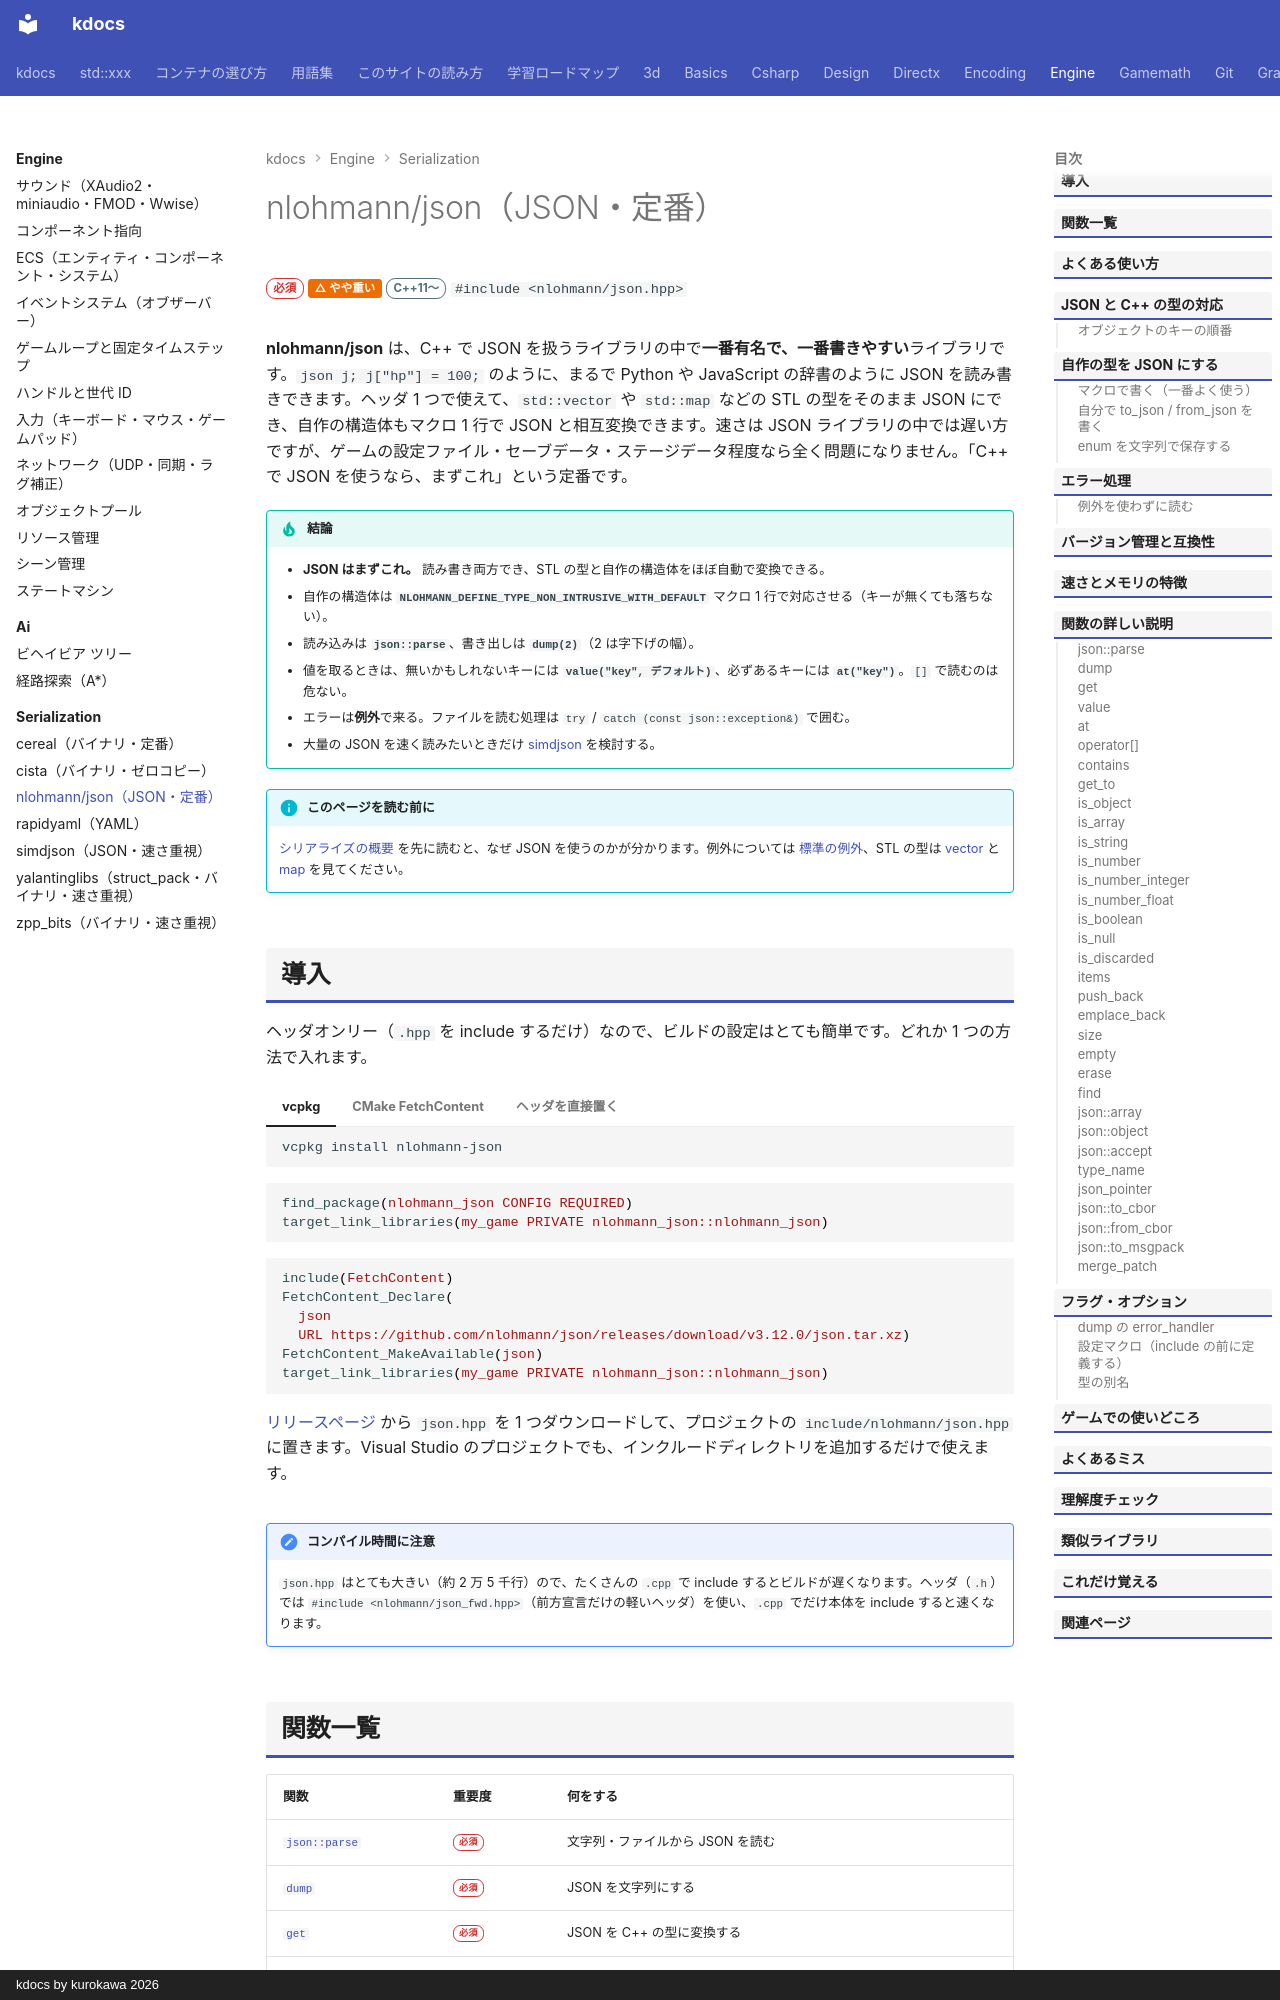

repository: qwzxdf/kdocs · page: engine/serialization/nlohmann-json/index.html · generator: mkdocs · copyright: kdocs by kurokawa 2026

---
title: nlohmann/json（JSON・定番）
tags:
  - ゲームエンジン
  - シリアライズ
---

# nlohmann/json（JSON・定番）

<div class="page-badges" markdown>
<span class="rank rank-must">必須</span>
<span class="perf perf-2">△ やや重い</span>
<span class="ver ver-11">C++11〜</span>
`#include <nlohmann/json.hpp>`
</div>

**nlohmann/json** は、C++ で JSON を扱うライブラリの中で**一番有名で、一番書きやすい**ライブラリです。`json j; j["hp"] = 100;` のように、まるで Python や JavaScript の辞書のように JSON を読み書きできます。ヘッダ 1 つで使えて、`std::vector` や `std::map` などの STL の型をそのまま JSON にでき、自作の構造体もマクロ 1 行で JSON と相互変換できます。速さは JSON ライブラリの中では遅い方ですが、ゲームの設定ファイル・セーブデータ・ステージデータ程度なら全く問題になりません。「C++ で JSON を使うなら、まずこれ」という定番です。

!!! tip "結論"
    - **JSON はまずこれ。** 読み書き両方でき、STL の型と自作の構造体をほぼ自動で変換できる。
    - 自作の構造体は **`NLOHMANN_DEFINE_TYPE_NON_INTRUSIVE_WITH_DEFAULT`** マクロ 1 行で対応させる（キーが無くても落ちない）。
    - 読み込みは **`json::parse`**、書き出しは **`dump(2)`**（2 は字下げの幅）。
    - 値を取るときは、無いかもしれないキーには **`value("key", デフォルト)`**、必ずあるキーには **`at("key")`**。`[]` で読むのは危ない。
    - エラーは**例外**で来る。ファイルを読む処理は `try` / `catch (const json::exception&)` で囲む。
    - 大量の JSON を速く読みたいときだけ [simdjson](simdjson.md) を検討する。

!!! info "このページを読む前に"
    [シリアライズの概要](index.md) を先に読むと、なぜ JSON を使うのかが分かります。例外については [標準の例外](../../stl/support/exceptions.md)、STL の型は [vector](../../stl/containers/vector.md) と [map](../../stl/containers/map.md) を見てください。
